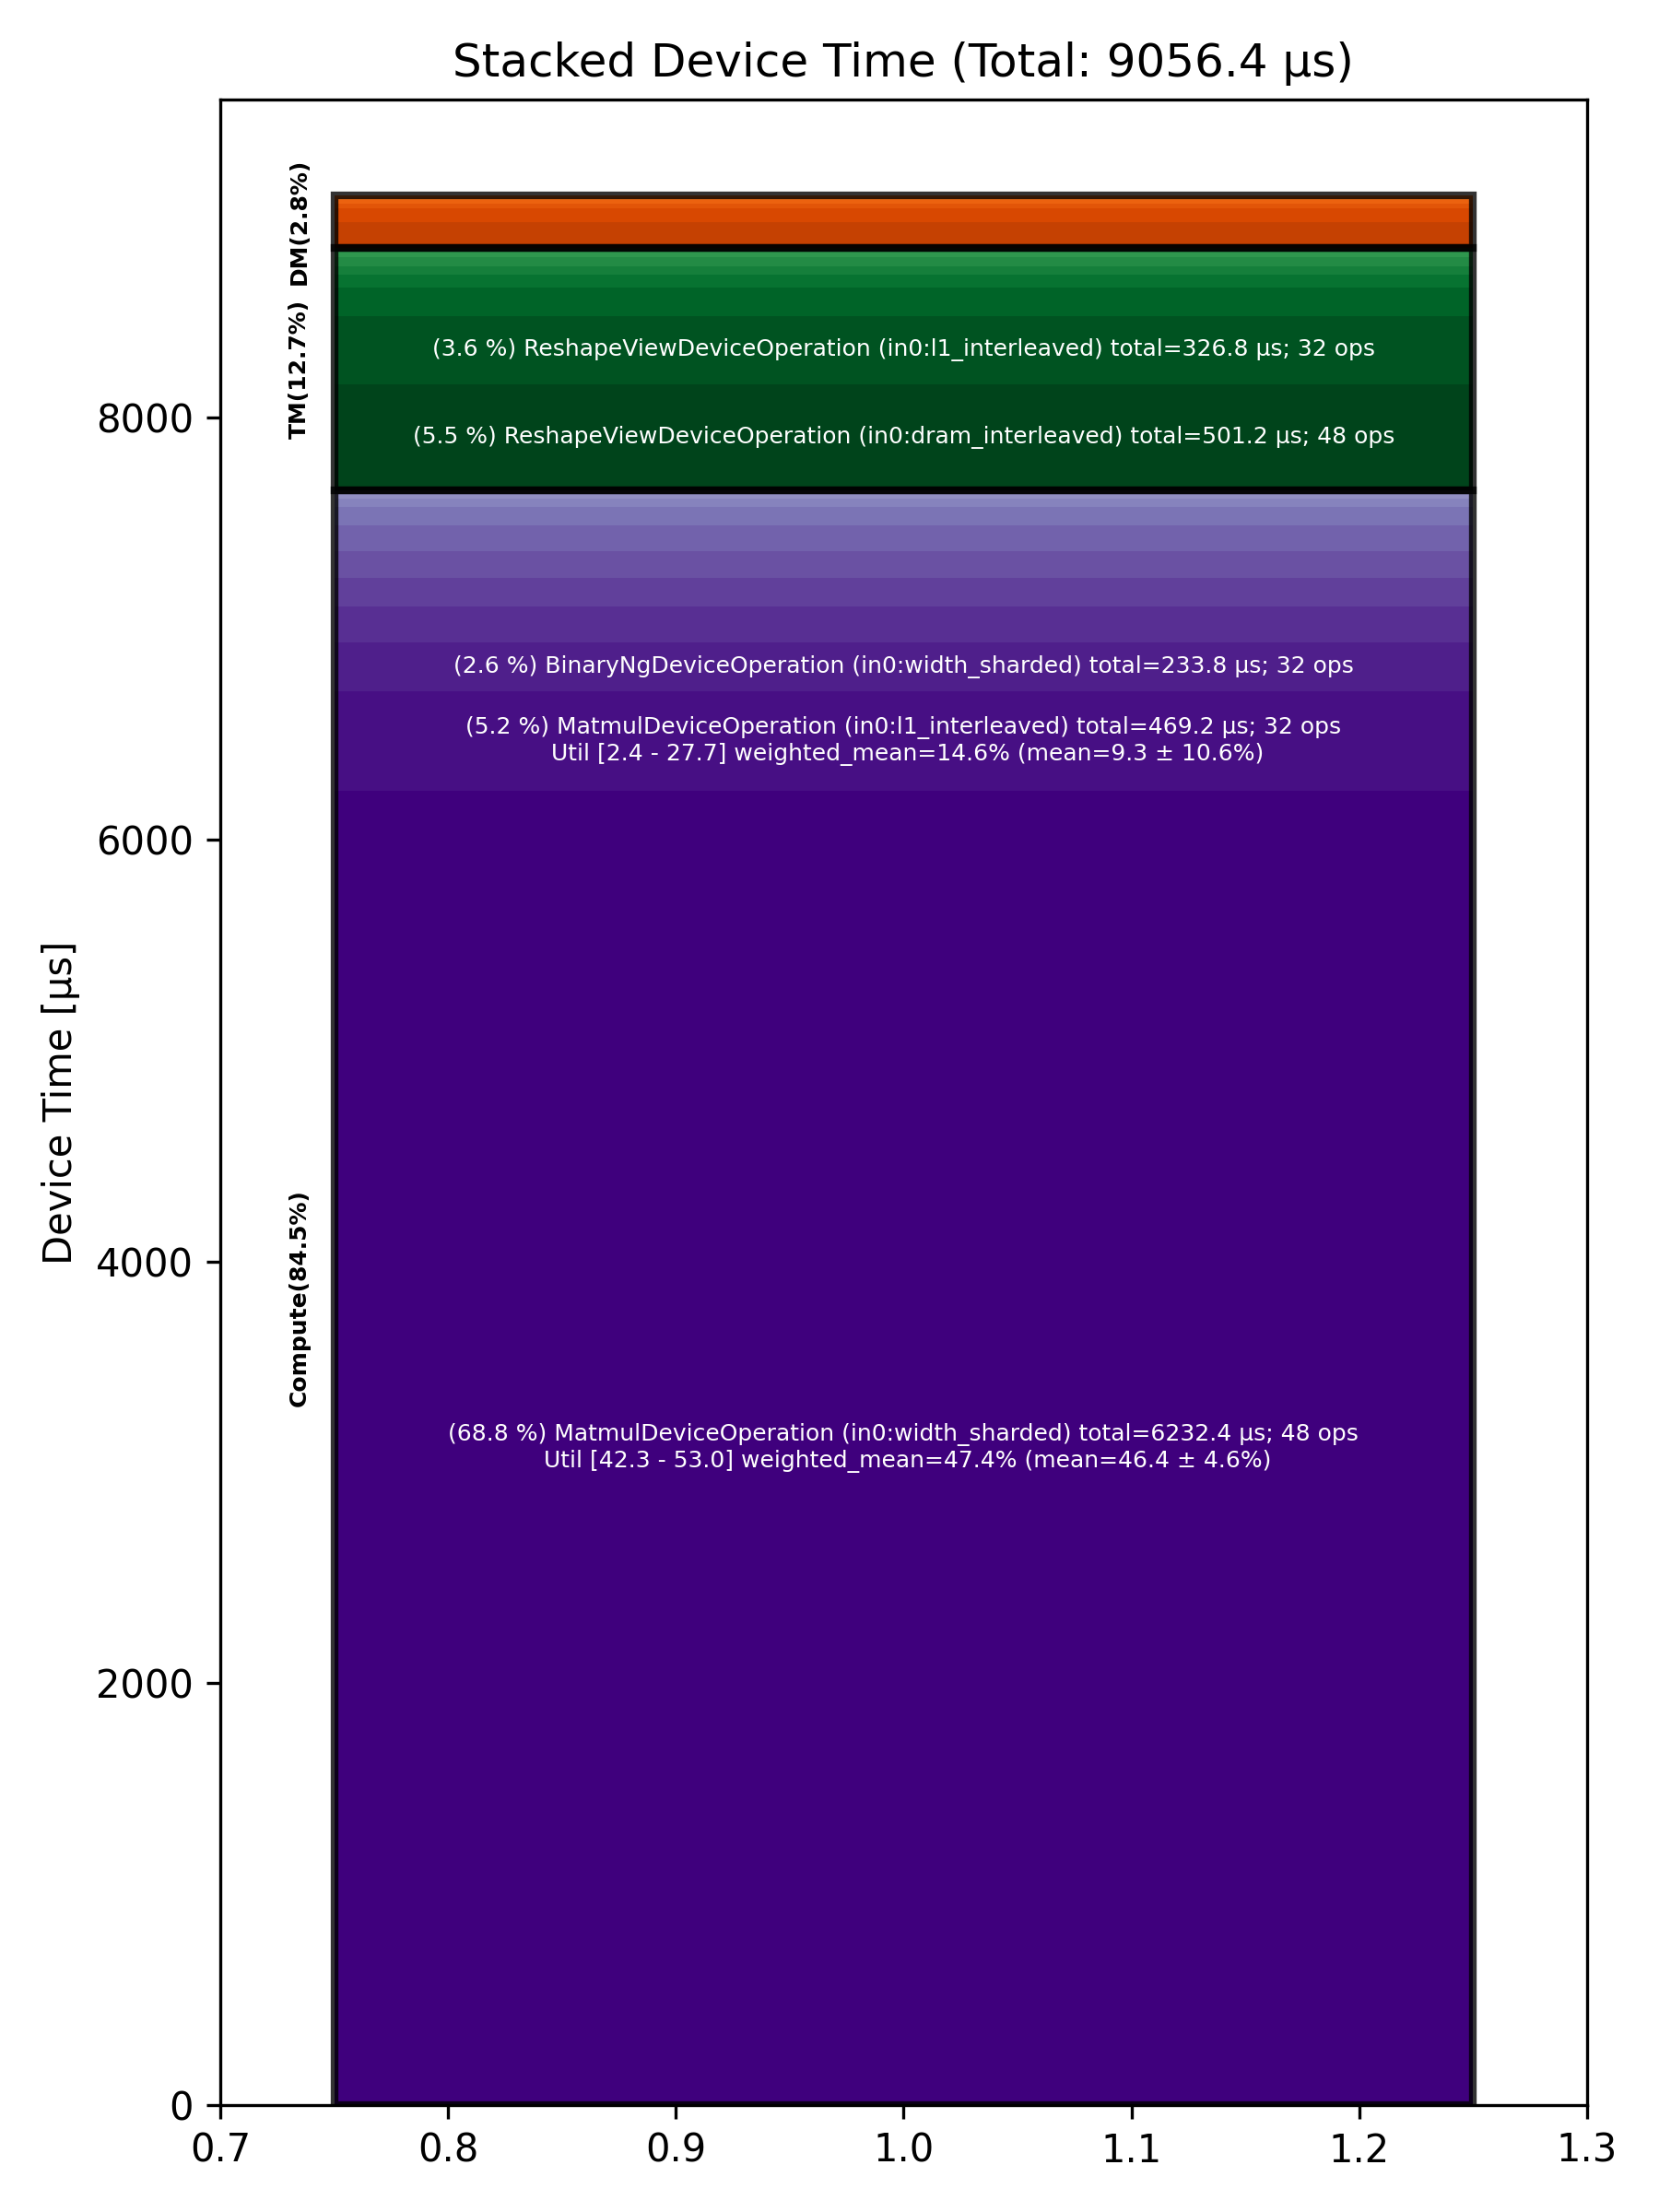

The table this chart was drawn from, first rows:
Total % [%], Op Code, Device Time Sum [μs], Op Count, Op Category, Min FLOPs [%], Max FLOPs [%], Mean FLOPs [%], Std FLOPs [%], Weighted Mean FLOPs [%]
68.82, MatmulDeviceOperation (in0:width_sharded…, 6232, 48, Compute, 42.34, 52.95, 46.39, 4.61, 47.38
5.53, ReshapeViewDeviceOperation (in0:dram_int…, 501.2, 48, TM, , , , , 
5.18, MatmulDeviceOperation (in0:l1_interleave…, 469.2, 32, Compute, 2.44, 27.73, 9.35, 10.59, 14.63
3.61, ReshapeViewDeviceOperation (in0:l1_inter…, 326.8, 32, TM, , , , , 
2.58, BinaryNgDeviceOperation (in0:width_shard…, 233.8, 32, Compute, , , , , 
1.90, BinaryNgDeviceOperation (in0:l1_interlea…, 172.1, 32, Compute, , , , , 
1.49, BinaryNgDeviceOperation (in0:dram_interl…, 135, 16, Compute, , , , , 
1.48, TernaryDeviceOperation (in0:l1_interleav…, 134.1, 24, TM, , , , , 
1.38, LayerNormDeviceOperation (in0:dram_inter…, 124.7, 16, Compute, , , , , 
1.35, LayerNormDeviceOperation (in0:width_shar…, 122.6, 16, Compute, , , , , 
1.33, CopyDeviceOperation (in0:l1_interleaved), 120.2, 16, DM, , , , , 
0.98, UnaryDeviceOperation (in0:dram_interleav…, 88.79, 24, Compute, , , , , 
0.72, CopyDeviceOperation (in0:dram_interleave…, 65.39, 16, DM, , , , , 
0.65, ConcatDeviceOperation (in0:l1_interleave…, 58.47, 16, TM, , , , , 
0.47, TypecastDeviceOperation (in0:l1_interlea…, 42.72, 16, TM, , , , , 
0.46, SliceDeviceOperation (in0:l1_interleaved…, 41.86, 24, TM, , , , , 
0.44, LayerNormDeviceOperation (in0:l1_interle…, 39.41, 8, Compute, , , , , 
0.42, UnaryDeviceOperation (in0:l1_interleaved…, 38.40, 8, Compute, , , , , 
0.28, ShardedToInterleavedDeviceOperation (in0…, 24.93, 16, DM, , , , , 
0.27, SliceDeviceOperation (in0:dram_interleav…, 24.81, 16, TM, , , , , 
0.22, TransposeDeviceOperation (in0:l1_interle…, 20.18, 8, TM, , , , , 
0.17, ReshardDeviceOperation (in0:width_sharde…, 15.82, 8, DM, , , , , 
0.14, InterleavedToShardedDeviceOperation (in0…, 12.82, 8, DM, , , , , 
0.12, InterleavedToShardedDeviceOperation (in0…, 10.80, 8, DM, , , , , 
